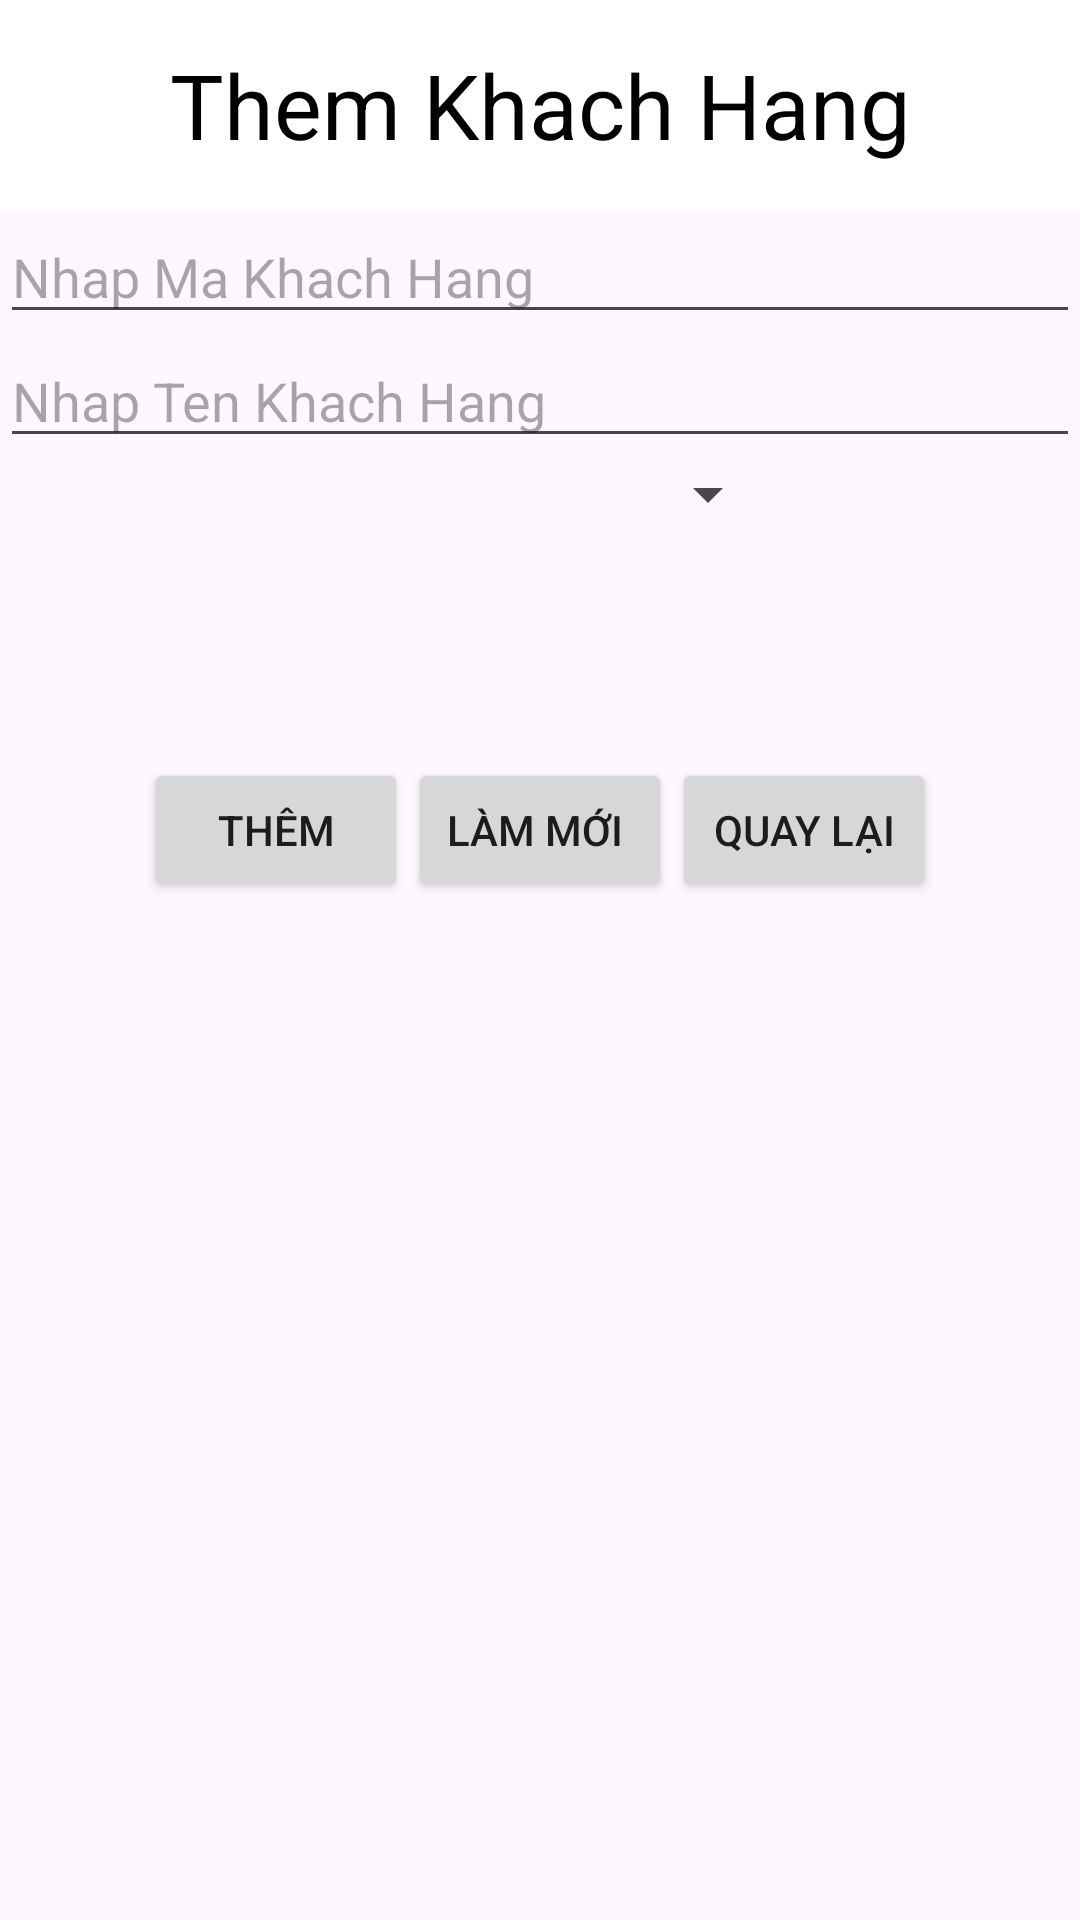

Write the Android layout XML for this screen, with the resource values it uses.
<!-- AndroidManifest.xml: application theme Theme.FinalVersion -->
<!-- res/layout/activity_them_khach_hang.xml -->
<?xml version="1.0" encoding="utf-8"?>
<LinearLayout xmlns:android="http://schemas.android.com/apk/res/android"
    xmlns:app="http://schemas.android.com/apk/res-auto"
    xmlns:tools="http://schemas.android.com/tools"
    android:layout_width="match_parent"
    android:layout_height="match_parent"
    android:orientation="vertical"
    tools:context=".KhachHang.ThemKhachHang">
    <TextView
        android:layout_width="match_parent"
        android:layout_height="70dp"
        android:text="Them Khach Hang"
        android:textSize="30dp"
        android:gravity="center"
        android:background="#FFFFFF"
        android:textColor="#000000"/>
    <EditText
        android:layout_width="match_parent"
        android:layout_height="wrap_content"
        android:hint="Nhap Ma Khach Hang"
        android:id="@+id/edtmaKH_them"/>
    <EditText
        android:layout_width="match_parent"
        android:layout_height="wrap_content"
        android:hint="Nhap Ten Khach Hang"
        android:id="@+id/edtTenKH_them"/>

    <LinearLayout
        android:layout_width="match_parent"
        android:layout_height="wrap_content"
        android:orientation="horizontal">
        <Spinner
            android:layout_width="wrap_content"
            android:layout_height="wrap_content"
            android:layout_weight="1"
            android:id="@+id/spLoaiKhach_them"/>
        <ImageView
            android:layout_width="100dp"
            android:layout_height="100dp"
            android:src="@drawable/male"
            android:id="@+id/ivThemhinhKH"/>
    </LinearLayout>
    <LinearLayout
        android:layout_width="match_parent"
        android:layout_height="wrap_content"
        android:orientation="horizontal"
        android:gravity="center">
        <Button
            android:layout_width="wrap_content"
            android:layout_height="wrap_content"
            android:text="Thêm"
            android:id="@+id/btnThem_KH"/>
        <Button
            android:layout_width="wrap_content"
            android:layout_height="wrap_content"
            android:text="Làm mới "
            android:id="@+id/btnLamMoiKH"/>
        <Button
            android:layout_width="wrap_content"
            android:layout_height="wrap_content"
            android:text="Quay lại"
            android:id="@+id/btnQuayLaiKH"/>
    </LinearLayout>
</LinearLayout>
<!-- resources referenced by this layout -->
<resources>
  <style name="Theme.FinalVersion" parent="Base.Theme.FinalVersion" />
  <style name="Base.Theme.FinalVersion" parent="Theme.Material3.DayNight">
          
          
      </style>
</resources>
